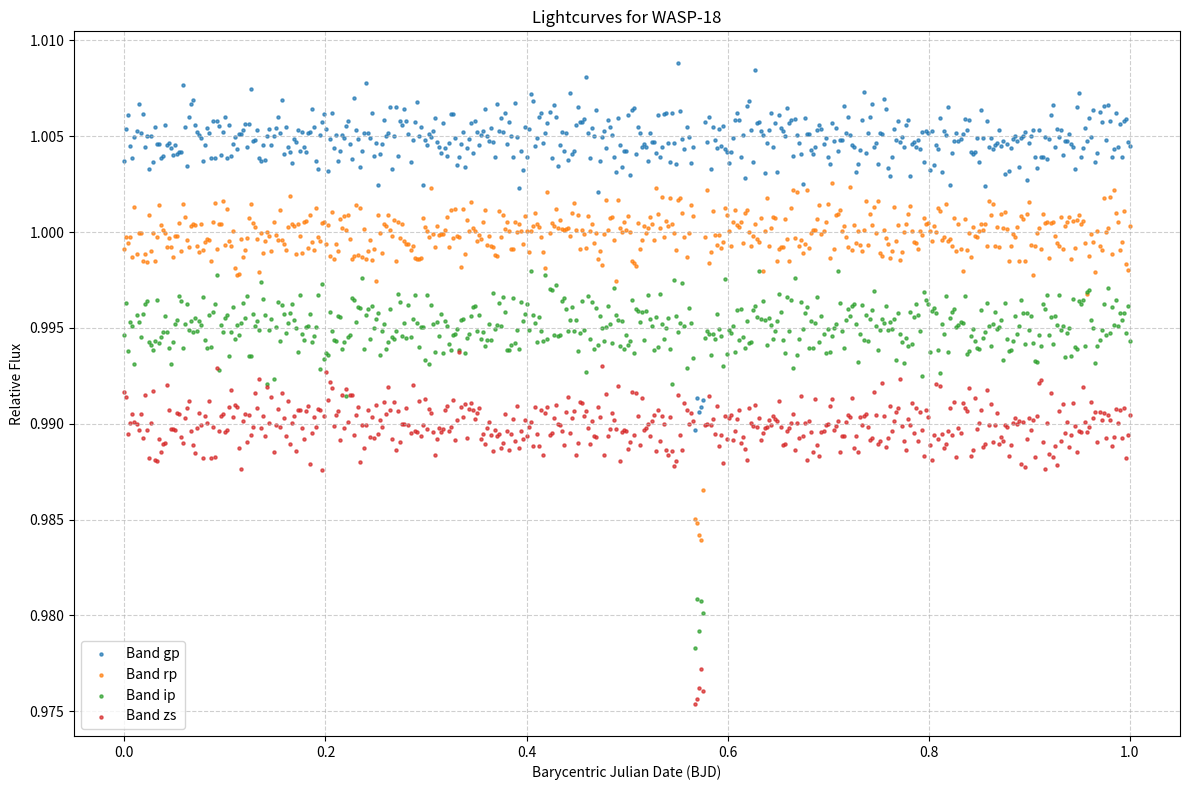
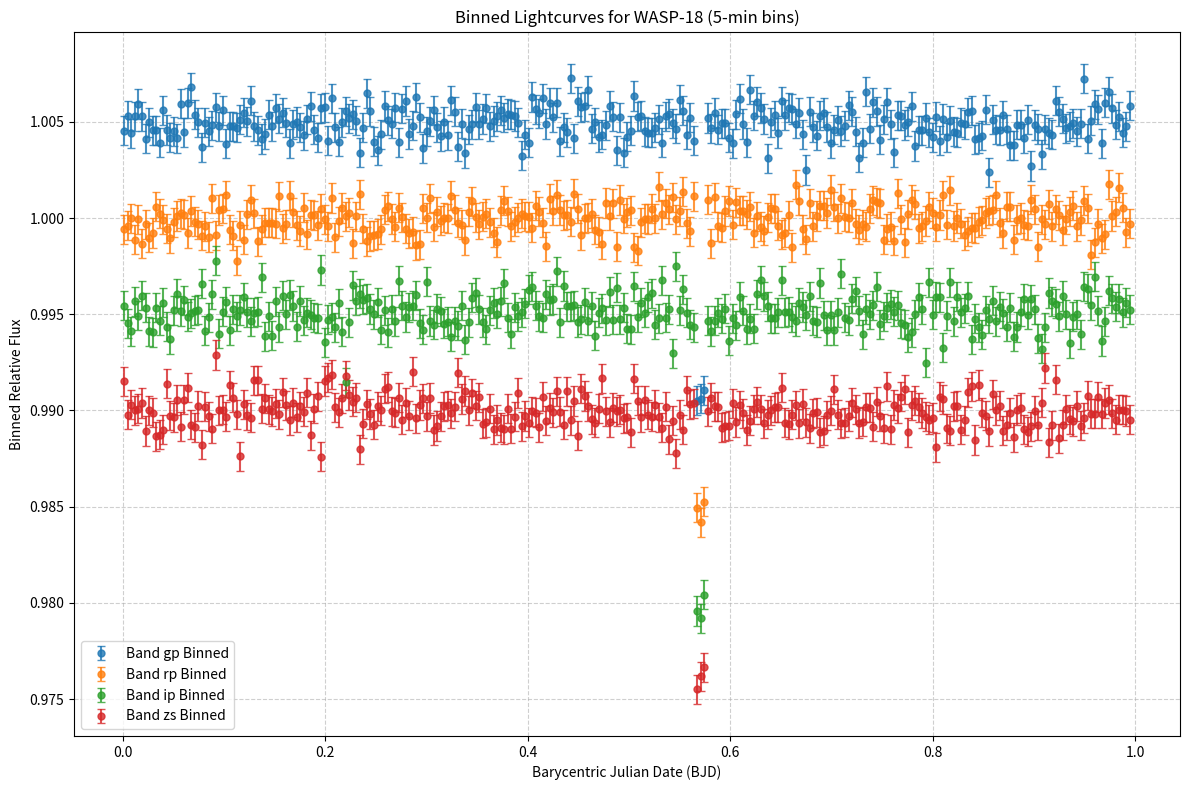

The matplotlib source for these figures, in order:
import pandas as pd
import matplotlib.pyplot as plt
import numpy as np

# --- Configuration ---
TARGET_NAME = "WASP-18"
INSTRUMENT = "muscat"
OBS_DATE = "20230101" # Example date

# --- 1. Load Lightcurve Data ---
# In a real scenario, you would query muscat.db or load from prose2 output files.
# For this demo, we'll create some dummy data.
print(f"Loading lightcurve data for {TARGET_NAME} from {INSTRUMENT} on {OBS_DATE}...")

def generate_dummy_lightcurve(time, period, t0, duration, depth, scatter, band_offset):
    phase = ((time - t0) % period) / period
    # Simple transit model
    flux = np.ones_like(time)
    in_transit = (phase > (0.5 - duration / period / 2)) & (phase < (0.5 + duration / period / 2))
    flux[in_transit] = 1 - depth
    flux += np.random.normal(0, scatter, size=len(time))
    return flux + band_offset

time = np.linspace(0, 1, 500) # Dummy time in days
period = 0.9414529 # WASP-18b period in days
t0 = 0.1 # Arbitrary transit center
duration = 0.009 # Approx 13 minutes
depth = 0.015 # Approx 1.5%
scatter = 0.001

data = {
    'BJD': time,
    'flux_gp': generate_dummy_lightcurve(time, period, t0, duration, depth, scatter, 0.005),
    'flux_rp': generate_dummy_lightcurve(time, period, t0, duration, depth, scatter, 0.000),
    'flux_ip': generate_dummy_lightcurve(time, period, t0, duration, depth, scatter, -0.005),
    'flux_zs': generate_dummy_lightcurve(time, period, t0, duration, depth, scatter, -0.010),
}
df = pd.DataFrame(data)

print("Lightcurve data loaded successfully.")
print(df.head())


plt.figure(figsize=(12, 8))
for col in df.columns:
    if col.startswith('flux_'):
        band = col.split('_')[1]
        plt.scatter(df['BJD'], df[col], label=f'Band {band}', alpha=0.7, s=5)

plt.xlabel("Barycentric Julian Date (BJD)")
plt.ylabel("Relative Flux")
plt.title(f"Lightcurves for {TARGET_NAME}")
plt.legend()
plt.grid(True, linestyle='--', alpha=0.6)
plt.tight_layout()
plt.show()


BIN_SIZE_MINUTES = 5 # minutes
bin_size_days = BIN_SIZE_MINUTES / (24 * 60)

binned_dfs = {}
for col in df.columns:
    if col.startswith('flux_'):
        band = col.split('_')[1]
        # Create bins based on BJD
        bins = np.arange(df['BJD'].min(), df['BJD'].max(), bin_size_days)
        labels = bins[:-1] + bin_size_days / 2
        
        df['binned_time'] = pd.cut(df['BJD'], bins=bins, labels=labels, include_lowest=True)
        binned_df = df.groupby('binned_time')[col].mean().reset_index()
        binned_df = binned_df.rename(columns={'binned_time': 'BJD', col: f'binned_{col}'})
        binned_dfs[band] = binned_df

plt.figure(figsize=(12, 8))
for band, binned_df in binned_dfs.items():
    plt.errorbar(binned_df['BJD'], binned_df[f'binned_flux_{band}'], yerr=scatter/np.sqrt(len(time)/len(binned_df)), 
                 fmt='o', capsize=3, label=f'Band {band} Binned', alpha=0.8, markersize=5)

plt.xlabel("Barycentric Julian Date (BJD)")
plt.ylabel("Binned Relative Flux")
plt.title(f"Binned Lightcurves for {TARGET_NAME} ({BIN_SIZE_MINUTES}-min bins)")
plt.legend()
plt.grid(True, linestyle='--', alpha=0.6)
plt.tight_layout()
plt.show()
